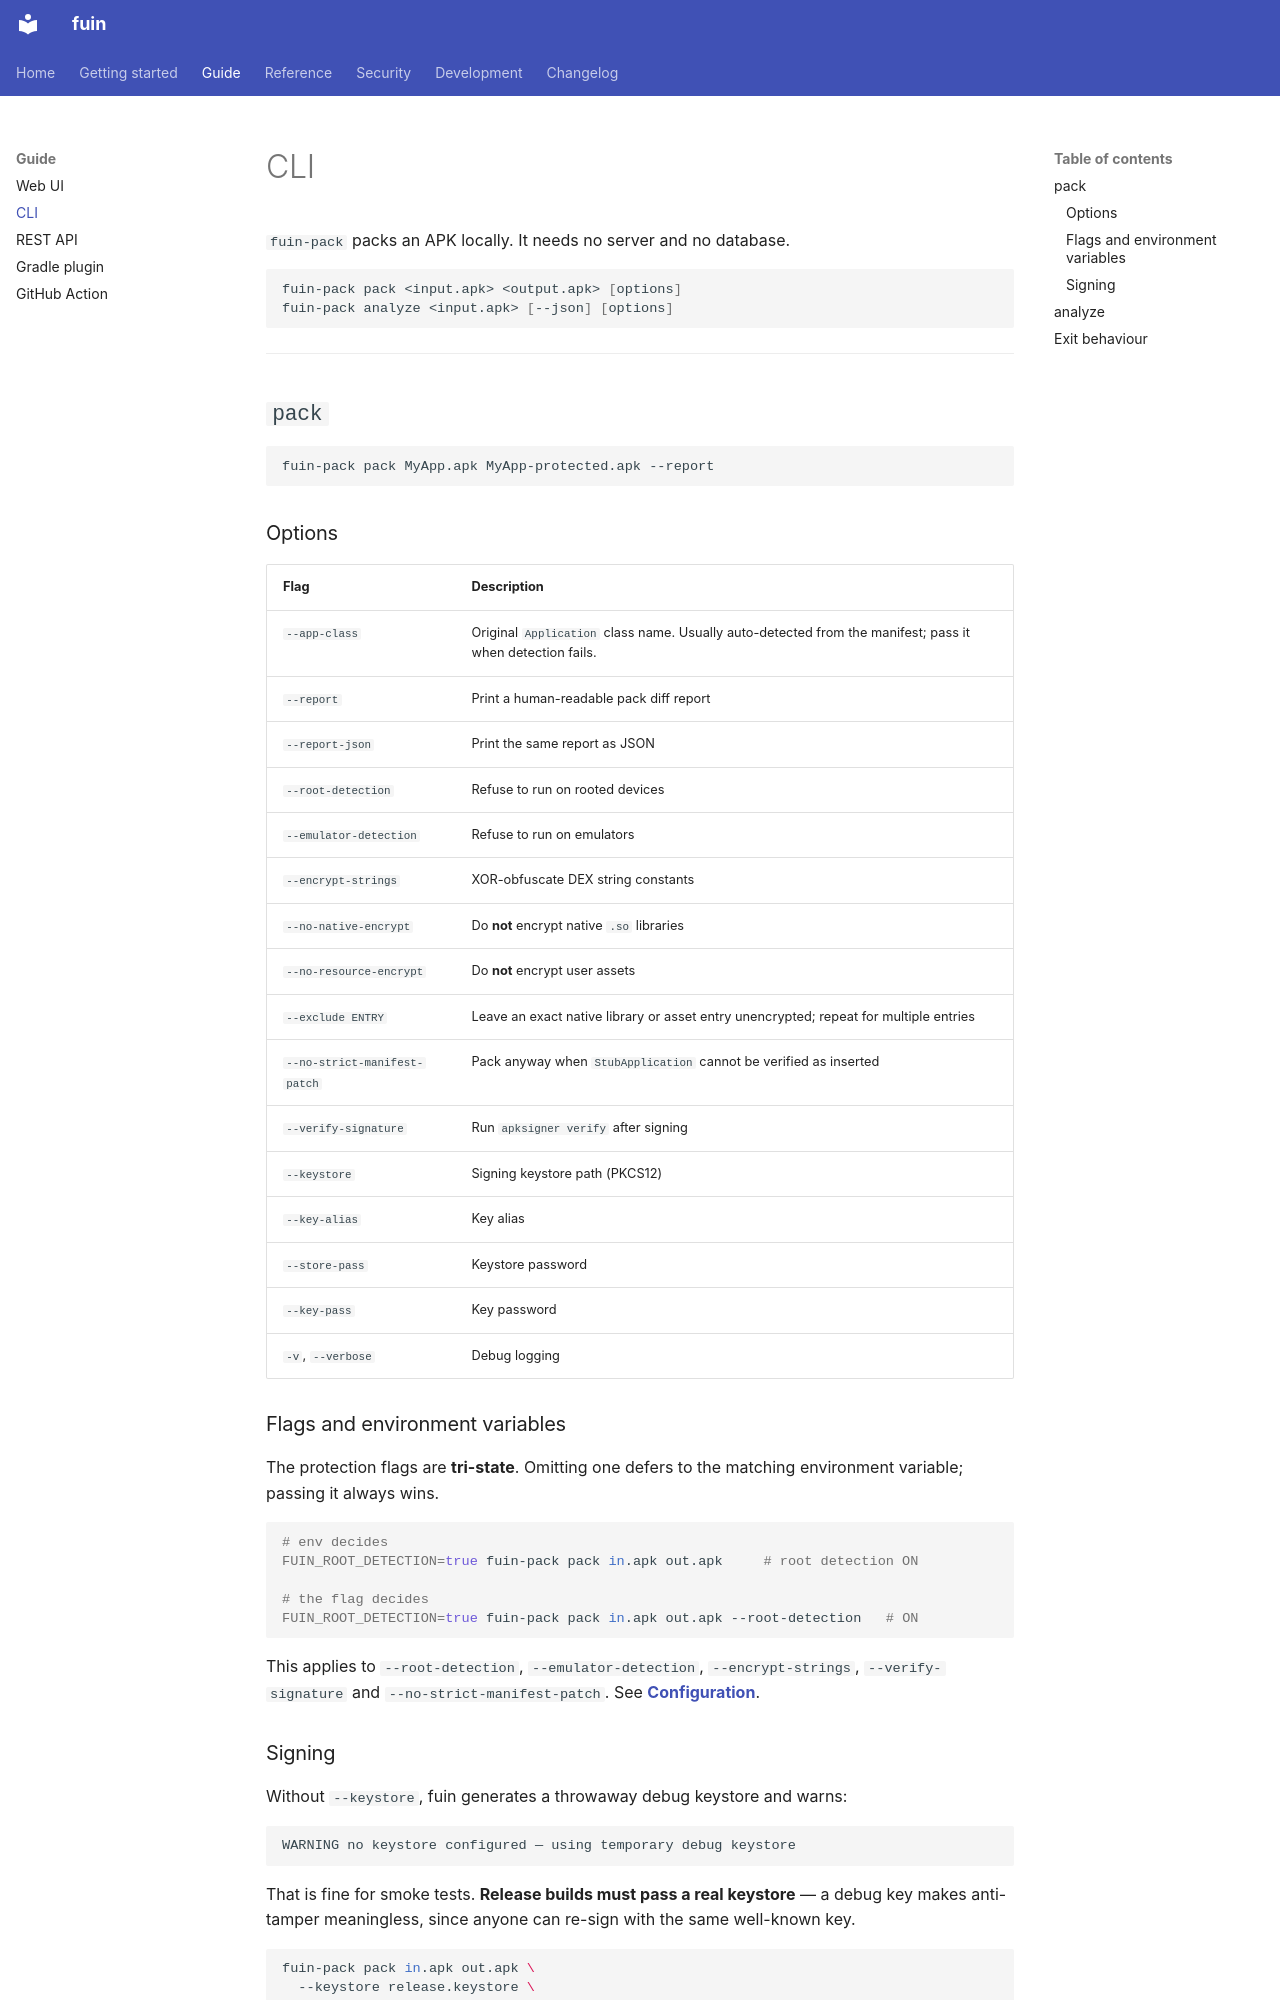

repository: qusamulab/fuin · page: guide/cli/index.html · generator: mkdocs

# CLI

`fuin-pack` packs an APK locally. It needs no server and no database.

```bash
fuin-pack pack <input.apk> <output.apk> [options]
fuin-pack analyze <input.apk> [--json] [options]
```

---

## `pack`

```bash
fuin-pack pack MyApp.apk MyApp-protected.apk --report
```

### Options

| Flag | Description |
|---|---|
| `--app-class` | Original `Application` class name. Usually auto-detected from the manifest; pass it when detection fails. |
| `--report` | Print a human-readable pack diff report |
| `--report-json` | Print the same report as JSON |
| `--root-detection` | Refuse to run on rooted devices |
| `--emulator-detection` | Refuse to run on emulators |
| `--encrypt-strings` | XOR-obfuscate DEX string constants |
| `--no-native-encrypt` | Do **not** encrypt native `.so` libraries |
| `--no-resource-encrypt` | Do **not** encrypt user assets |
| `--exclude ENTRY` | Leave an exact native library or asset entry unencrypted; repeat for multiple entries |
| `--no-strict-manifest-patch` | Pack anyway when `StubApplication` cannot be verified as inserted |
| `--verify-signature` | Run `apksigner verify` after signing |
| `--keystore` | Signing keystore path (PKCS12) |
| `--key-alias` | Key alias |
| `--store-pass` | Keystore password |
| `--key-pass` | Key password |
| `-v`, `--verbose` | Debug logging |

### Flags and environment variables

The protection flags are **tri-state**. Omitting one defers to the matching
environment variable; passing it always wins.

```bash
# env decides
FUIN_ROOT_DETECTION=true fuin-pack pack in.apk out.apk     # root detection ON

# the flag decides
FUIN_ROOT_DETECTION=true fuin-pack pack in.apk out.apk --root-detection   # ON
```

This applies to `--root-detection`, `--emulator-detection`, `--encrypt-strings`,
`--verify-signature` and `--no-strict-manifest-patch`. See
**[Configuration](../reference/configuration.md)**.
